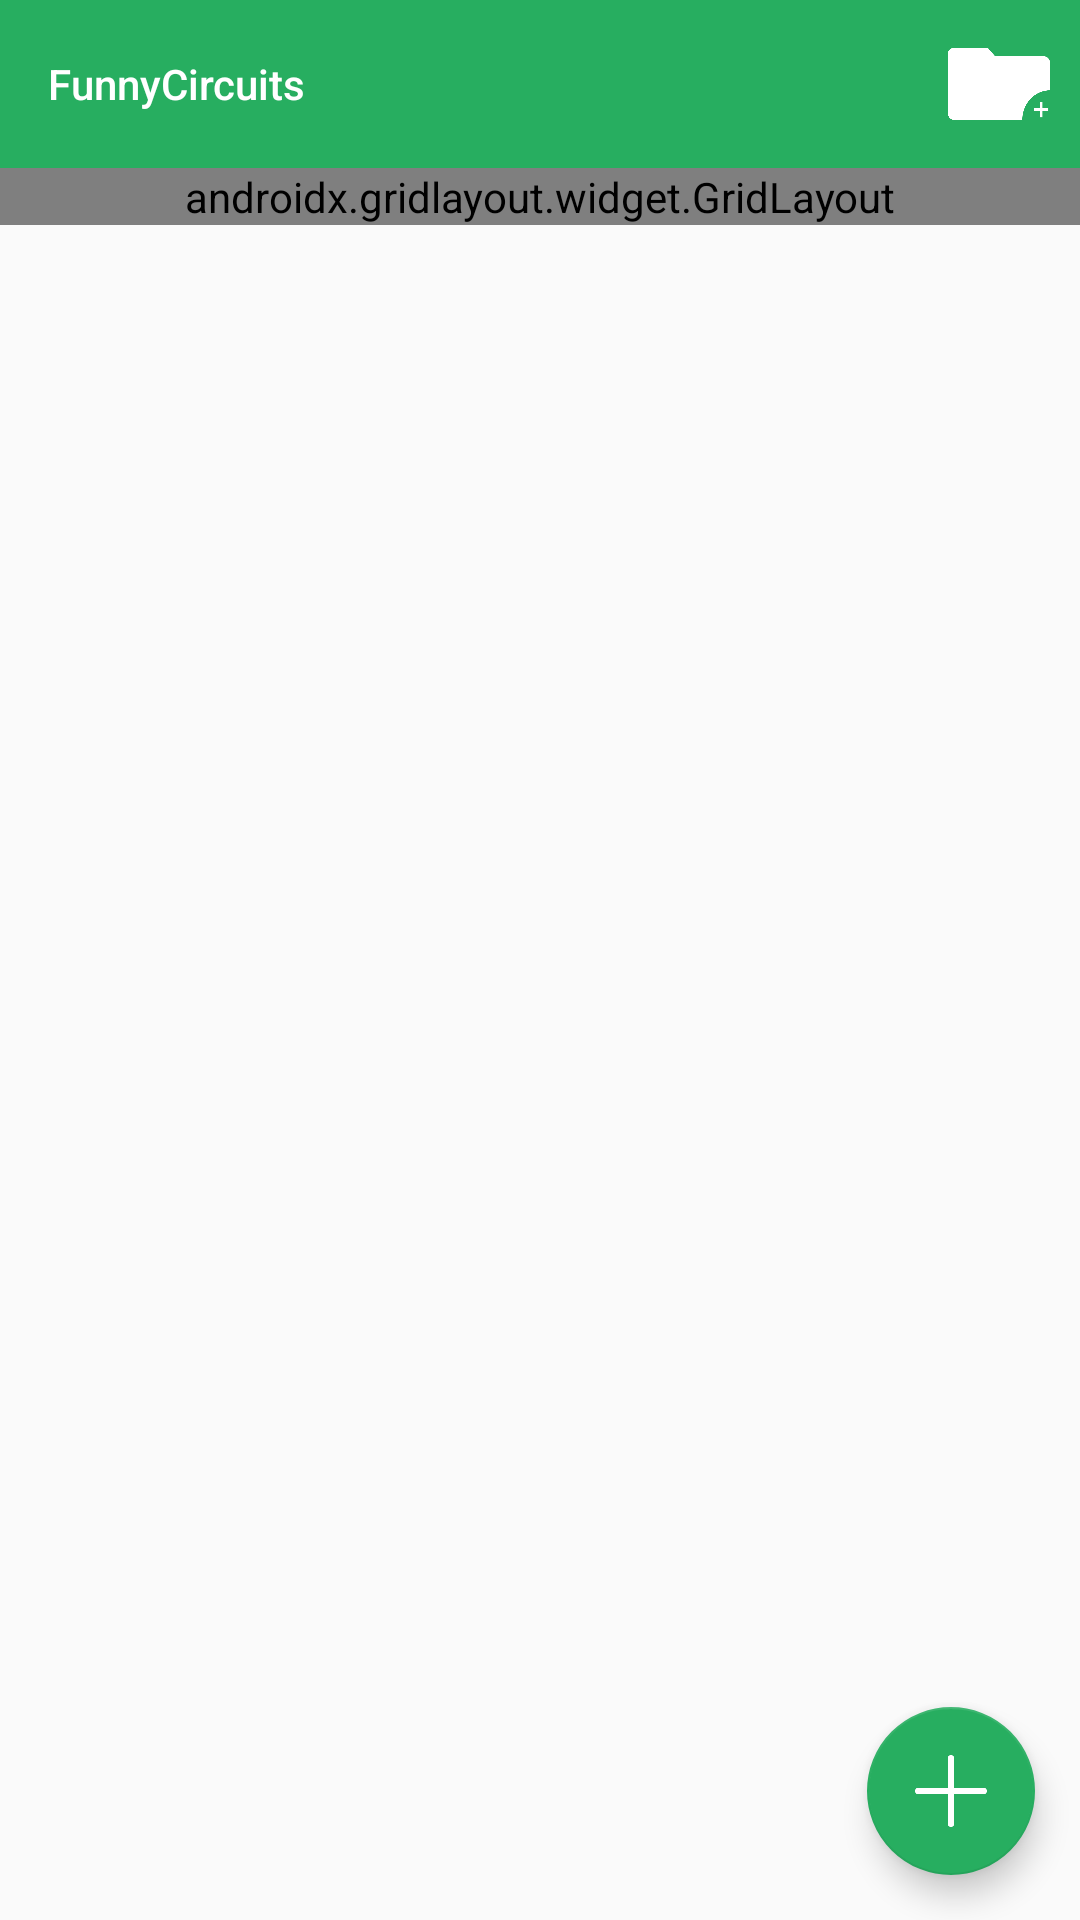

Here is an Android app screen rendered from its layout file. Give the layout XML and the strings, colors and styles it references.
<!-- AndroidManifest.xml: application theme MyTheme -->
<!-- res/layout/activity_main.xml -->
<?xml version="1.0" encoding="utf-8"?>
<RelativeLayout
    xmlns:android="http://schemas.android.com/apk/res/android"
    xmlns:app="http://schemas.android.com/apk/res-auto"
    xmlns:tools="http://schemas.android.com/tools"
    xmlns:grid="http://schemas.android.com/apk/res-auto"
    android:layout_width="match_parent"
    android:layout_height="match_parent"
    tools:context=".MainActivity">

    <include
        android:id = "@+id/inclId"
        layout = "@layout/appbar_main">
    </include>


    <ScrollView
        android:id="@+id/scroll_view"
        android:layout_width="match_parent"
        android:layout_height="wrap_content"
        android:layout_below="@id/inclId">

        <LinearLayout
            android:layout_width="match_parent"
            android:layout_height="match_parent"
            android:orientation="vertical" >

            <androidx.gridlayout.widget.GridLayout
                android:id="@+id/grid_layout"
                android:layout_width="match_parent"
                android:layout_height="wrap_content"
                android:layout_gravity="center"
                android:layout_centerHorizontal="true"
                grid:alignmentMode="alignBounds"
                grid:columnCount="3"
                >



            </androidx.gridlayout.widget.GridLayout>

        </LinearLayout>




    </ScrollView>


    <com.google.android.material.floatingactionbutton.FloatingActionButton
        android:id="@+id/add_floating_button"
        android:layout_width="wrap_content"
        android:layout_height="wrap_content"
        android:layout_marginRight="15dp"
        android:layout_marginBottom="15dp"
        android:layout_alignParentRight="true"
        android:layout_alignParentBottom="true"
        app:srcCompat="@drawable/plus"


        />

</RelativeLayout>
<!-- res/layout/appbar_main.xml (included above) -->
<?xml version="1.0" encoding="utf-8"?>
<com.google.android.material.appbar.AppBarLayout
    xmlns:android="http://schemas.android.com/apk/res/android"
    android:layout_width="match_parent"
    android:layout_height="wrap_content">

    <androidx.appcompat.widget.Toolbar
        android:id="@+id/toolbar_main"
        android:layout_width="match_parent"
        android:layout_height="wrap_content"
        android:layout_marginTop="0dp"
        android:theme="@style/ToolbarTheme"
        android:elevation="50dp">

        <TextView
            android:id="@+id/toolbar_title"
            android:layout_width="wrap_content"
            android:layout_height="wrap_content"
            android:textSize="14sp"
            android:text="@string/app_name"
            android:textColor="@android:color/white"
            style="@style/TextAppearance.AppCompat.Widget.ActionBar.Title"
            android:layout_gravity="left" />

        <ImageButton
            android:id="@+id/create_folder"
            android:layout_width="34dp"
            android:layout_height="24dp"
            android:background="@drawable/plus_folder"
            android:foreground="@drawable/ripple_effect_main"
            android:layout_marginRight="10dp"
            android:layout_gravity="right" />

    </androidx.appcompat.widget.Toolbar>

</com.google.android.material.appbar.AppBarLayout>
<!-- resources referenced by this layout -->
<resources>
  <!-- drawable plus: png bitmap (drawable, 1628 bytes) -->
  <!-- drawable plus_folder: png bitmap (drawable, 3198 bytes) -->
  <!-- drawable ripple_effect_main (drawable) -->
  <?xml version="1.0" encoding="utf-8"?>
  <ripple xmlns:android="http://schemas.android.com/apk/res/android"
      xmlns:tools="http://schemas.android.com/tools"
      android:color="@color/ripple_color"
      tools:targetApi="lollipop">
  
      <item android:id="@android:id/mask">
          <shape android:shape="rectangle">
              <solid android:color="@color/ripple_color" />
          </shape>
      </item>
  
  
      <item
          android:id="@android:id/background"
          android:drawable="@color/background_opaque" />
  </ripple>
  <string name="app_name">FunnyCircuits</string>
  <style name="ToolbarTheme" parent="ThemeOverlay.AppCompat.Light">
  
          <item name="colorControlNormal">@color/design_default_color_surface</item>
      </style>
  <style name="MyTheme" parent="Theme.AppCompat.Light.NoActionBar">
          
          <item name="colorPrimary">@color/toolbar_color</item>
          <item name="colorPrimaryDark">@color/instrumental_bar_color</item>
          <item name="colorAccent">@color/toolbar_color</item>
  
      </style>
  <color name="ripple_color">#2ECC71</color>
  <color name="background_opaque">#007D0541</color>
  <color name="toolbar_color">#27AE60</color>
  <color name="instrumental_bar_color">#1E8449</color>
</resources>
